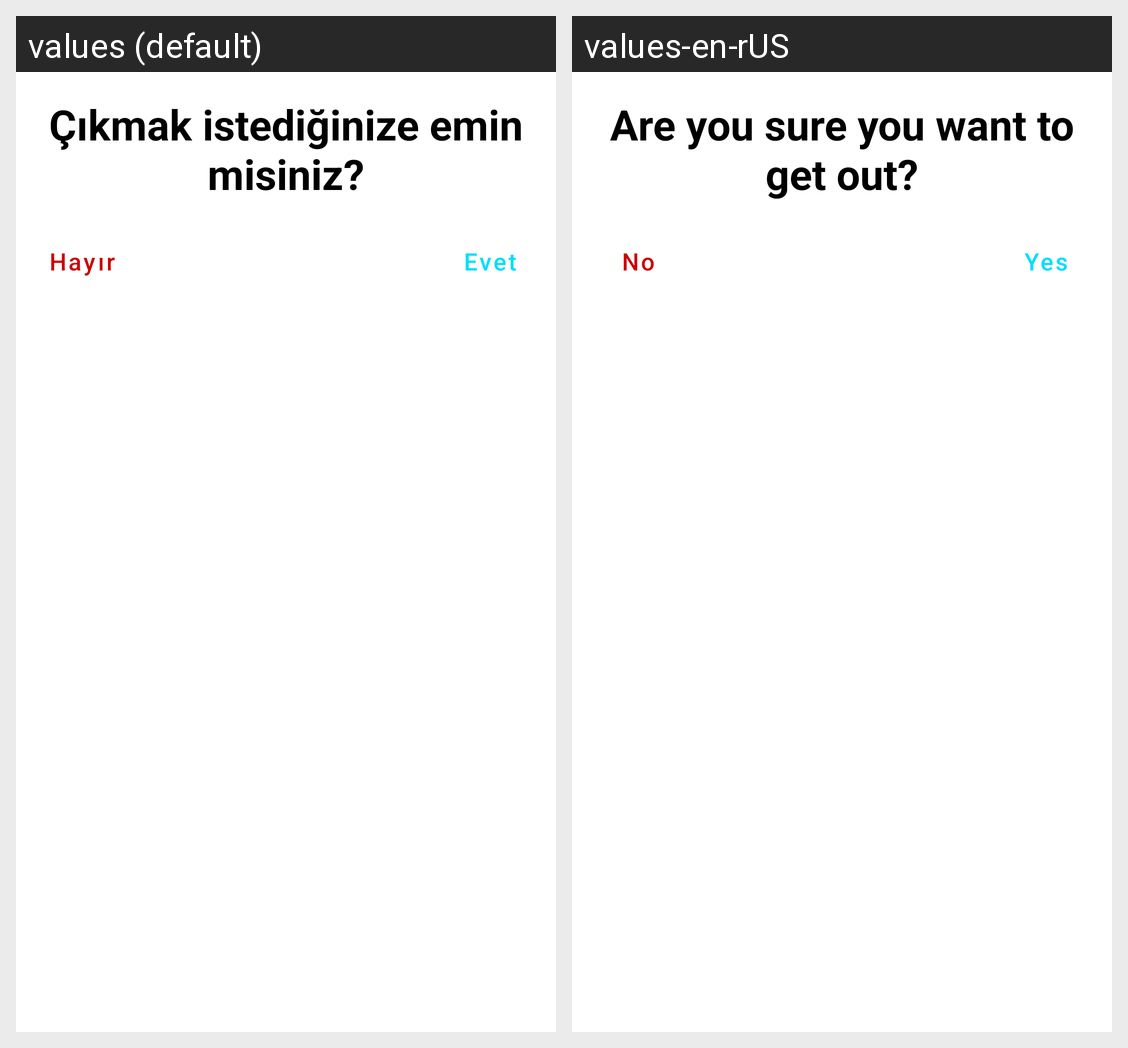

Here is an Android app screen in its default locale and in the app's own translations. Write out the translated-string differences for the strings that appear on this screen.
Android screen res/layout/warning.xml rendered under 2 locales, left to right: values (default), values-en-rUS. Device: Nexus 5 (rendered at 1080×1920; each locale shown at half size, 540×960, under a caption strip naming it); theme Theme.YapilacaklarListesi.
Strings drawn on this screen, with the default value and each locale's value (text and hints the layout hard-codes, and strings that could not be matched under every locale, appear in the picture but are not listed):

are_you_sure_you_want_to_get_out
  values: Çıkmak istediğinize emin misiniz?
  values-en-rUS: Are you sure you want to get out?

yes
  values: Evet
  values-en-rUS: Yes

no
  values: Hayır
  values-en-rUS: No
